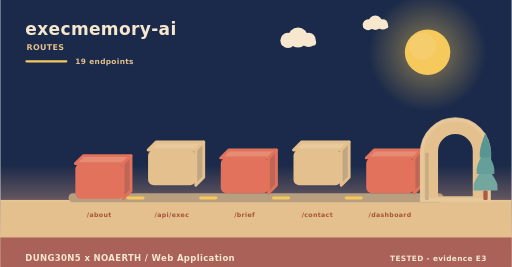
t = 0.00 s
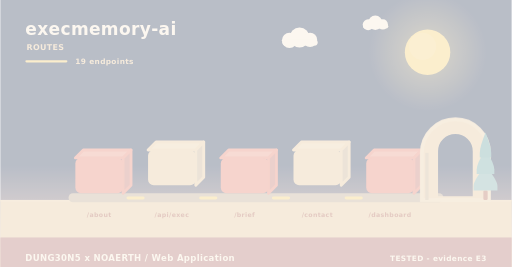
t = 2.00 s
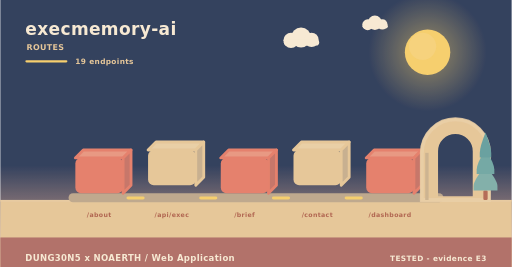
t = 3.98 s
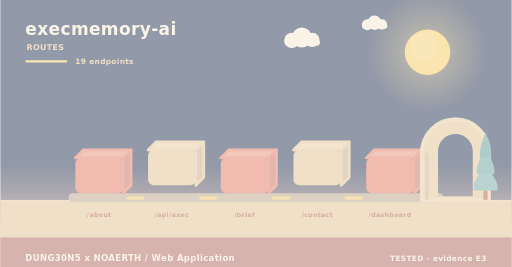
t = 4.98 s
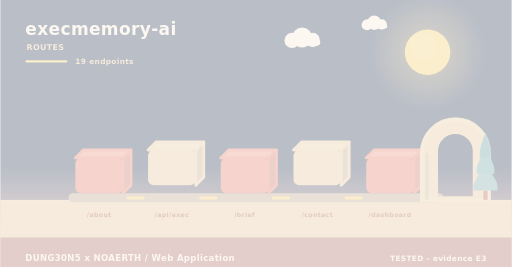
t = 5.40 s
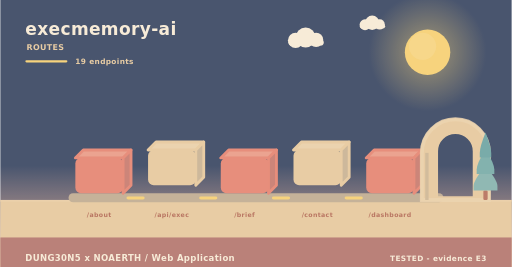
t = 10.00 s

The animated SVG that drew these frames (rendered in a browser with its animation timeline set to each time). Animation: 11 SMIL elements (animate=4,animateTransform=7); frames cover the first 10.00 s, repeats indefinitely.

<svg xmlns="http://www.w3.org/2000/svg" width="900" height="470" viewBox="0 0 900 470" role="img" aria-label="execmemory-ai - how data moves"><linearGradient id="skyd" x1="0" y1="0" x2="0" y2="1"><stop offset="0" stop-color="#1b2a4a"/><stop offset="0.62" stop-color="#1b2a4a"/><stop offset="1" stop-color="#f3ad8a"/></linearGradient><rect width="900" height="470" fill="url(#skyd)"/><radialGradient id="sund"><stop offset="0.35" stop-color="#f5c95c" stop-opacity="0.34"/><stop offset="1" stop-color="#f5c95c" stop-opacity="0"/></radialGradient><circle cx="752" cy="92" r="104" fill="url(#sund)"/><circle cx="752" cy="92" r="40" fill="#f5c95c"/><circle cx="743.2" cy="81.6" r="24" fill="#f5d27e" opacity="0.5"/><g><circle cx="524" cy="66" r="17.64" fill="#f6e7ce"/><circle cx="506.36" cy="71.04" r="13.44" fill="#f6e7ce"/><circle cx="542.48" cy="70.2" r="12.6" fill="#f6e7ce"/><rect x="493.76" y="69.36" width="62.16" height="10.92" rx="5.46" fill="#f6e7ce"/><animateTransform attributeName="transform" type="translate" values="0 0;24 0;0 0" dur="36s" begin="0s" repeatCount="indefinite"/></g><g><circle cx="660" cy="40" r="12.6" fill="#f6e7ce"/><circle cx="647.4" cy="43.6" r="9.6" fill="#f6e7ce"/><circle cx="673.2" cy="43" r="9" fill="#f6e7ce"/><rect x="638.4" y="42.4" width="44.4" height="7.8" rx="3.9" fill="#f6e7ce"/><animateTransform attributeName="transform" type="translate" values="0 0;-18 0;0 0" dur="46s" begin="3s" repeatCount="indefinite"/></g><rect x="0" y="352" width="900" height="118" fill="#e3c08d"/><rect x="0" y="352" width="900" height="3" fill="#e6c596"/><text x="44" y="62" font-family="Verdana,DejaVu Sans,sans-serif" font-size="30" font-weight="700" letter-spacing="0.6" fill="#f6e7ce" text-anchor="start">execmemory-ai</text><text x="46" y="88" font-family="Verdana,DejaVu Sans,sans-serif" font-size="14" font-weight="700" letter-spacing="0.6" fill="#e3c08d" text-anchor="start">ROUTES</text><rect x="44" y="106" width="74" height="4" rx="2" fill="#f5c95c"/><text x="132" y="112" font-family="Verdana,DejaVu Sans,sans-serif" font-size="13" font-weight="700" letter-spacing="0.6" fill="#e3c08d" text-anchor="start">19 endpoints</text><rect x="120" y="340" width="660" height="16" rx="8" fill="#b79f80"/><g><path d="M132,278 L216,278 L230,264 L146,264 Z" fill="#e68c74" stroke="#e2725b" stroke-width="5" stroke-linejoin="round"/><path d="M216,278 L230,264 L230,326 L216,340 Z" fill="#c06658" stroke="#e2725b" stroke-width="5" stroke-linejoin="round"/><rect x="132" y="278" width="84" height="62" rx="10" fill="#e2725b"/><animateTransform attributeName="transform" type="translate" values="0 10;0 0" dur="0.8s" begin="0s" fill="freeze"/></g><text x="174" y="382" font-family="Verdana,DejaVu Sans,sans-serif" font-size="11" font-weight="700" letter-spacing="0.6" fill="#a8543c" text-anchor="middle">/about</text><g><path d="M260,264 L344,264 L358,250 L274,250 Z" fill="#e7c99b" stroke="#e3c08d" stroke-width="5" stroke-linejoin="round"/><path d="M344,264 L358,250 L358,312 L344,326 Z" fill="#c1a682" stroke="#e3c08d" stroke-width="5" stroke-linejoin="round"/><rect x="260" y="264" width="84" height="62" rx="10" fill="#e3c08d"/><animateTransform attributeName="transform" type="translate" values="0 10;0 0" dur="0.8s" begin="0.26s" fill="freeze"/></g><text x="302" y="382" font-family="Verdana,DejaVu Sans,sans-serif" font-size="11" font-weight="700" letter-spacing="0.6" fill="#a8543c" text-anchor="middle">/api/exec</text><rect x="222" y="346" width="32" height="5" rx="3" fill="#f5c95c"/><animate attributeName="opacity" values="0.3;1;0.3" dur="3.4s" begin="0.5s" repeatCount="indefinite"/><g><path d="M388,278 L472,278 L486,264 L402,264 Z" fill="#e68c74" stroke="#e2725b" stroke-width="5" stroke-linejoin="round"/><path d="M472,278 L486,264 L486,326 L472,340 Z" fill="#c06658" stroke="#e2725b" stroke-width="5" stroke-linejoin="round"/><rect x="388" y="278" width="84" height="62" rx="10" fill="#e2725b"/><animateTransform attributeName="transform" type="translate" values="0 10;0 0" dur="0.8s" begin="0.52s" fill="freeze"/></g><text x="430" y="382" font-family="Verdana,DejaVu Sans,sans-serif" font-size="11" font-weight="700" letter-spacing="0.6" fill="#a8543c" text-anchor="middle">/brief</text><rect x="350" y="346" width="32" height="5" rx="3" fill="#f5c95c"/><animate attributeName="opacity" values="0.3;1;0.3" dur="3.4s" begin="1s" repeatCount="indefinite"/><g><path d="M516,264 L600,264 L614,250 L530,250 Z" fill="#e7c99b" stroke="#e3c08d" stroke-width="5" stroke-linejoin="round"/><path d="M600,264 L614,250 L614,312 L600,326 Z" fill="#c1a682" stroke="#e3c08d" stroke-width="5" stroke-linejoin="round"/><rect x="516" y="264" width="84" height="62" rx="10" fill="#e3c08d"/><animateTransform attributeName="transform" type="translate" values="0 10;0 0" dur="0.8s" begin="0.78s" fill="freeze"/></g><text x="558" y="382" font-family="Verdana,DejaVu Sans,sans-serif" font-size="11" font-weight="700" letter-spacing="0.6" fill="#a8543c" text-anchor="middle">/contact</text><rect x="478" y="346" width="32" height="5" rx="3" fill="#f5c95c"/><animate attributeName="opacity" values="0.3;1;0.3" dur="3.4s" begin="1.5s" repeatCount="indefinite"/><g><path d="M644,278 L728,278 L742,264 L658,264 Z" fill="#e68c74" stroke="#e2725b" stroke-width="5" stroke-linejoin="round"/><path d="M728,278 L742,264 L742,326 L728,340 Z" fill="#c06658" stroke="#e2725b" stroke-width="5" stroke-linejoin="round"/><rect x="644" y="278" width="84" height="62" rx="10" fill="#e2725b"/><animateTransform attributeName="transform" type="translate" values="0 10;0 0" dur="0.8s" begin="1.04s" fill="freeze"/></g><text x="686" y="382" font-family="Verdana,DejaVu Sans,sans-serif" font-size="11" font-weight="700" letter-spacing="0.6" fill="#a8543c" text-anchor="middle">/dashboard</text><rect x="606" y="346" width="32" height="5" rx="3" fill="#f5c95c"/><animate attributeName="opacity" values="0.3;1;0.3" dur="3.4s" begin="2s" repeatCount="indefinite"/><path d="M742,352 L742,269.04 A59,59 0 0 1 860,269.04 L860,352 Z M767.96,348 L767.96,266.4 A33.04,33.04 0 0 1 834.04,266.4 L834.04,348 Z" fill="#e3c08d" fill-rule="evenodd" stroke="#e3c08d" stroke-width="5" stroke-linejoin="round"/><path d="M742,352 L742,269.04 A59,59 0 0 1 860,269.04 L860,352 Z" fill="none" stroke="#e8c99d" stroke-width="7" stroke-linecap="round" opacity="0.85"/><rect x="747.9" y="269.04" width="5.9" height="82.96" fill="#c7ab84"/><rect x="850.22" y="335.36" width="7.56" height="16.64" rx="2.1" fill="#ac5b43"/><path d="M854,291.68 Q833,317.01 833,327.5 Q833,335.36 833,335.36 L875,335.36 Q875,335.36 875,327.5 Q875,317.01 854,291.68 Z" fill="#74a6a0"/><path d="M854,262.56 Q838.46,287.89 838.46,298.38 Q838.46,306.24 838.46,306.24 L869.54,306.24 Q869.54,306.24 869.54,298.38 Q869.54,287.89 854,262.56 Z" fill="#649f9a"/><path d="M854,233.44 Q843.92,258.77 843.92,269.26 Q843.92,277.12 843.92,277.12 L864.08,277.12 Q864.08,277.12 864.08,269.26 Q864.08,258.77 854,233.44 Z" fill="#589694"/><rect x="0" y="418" width="900" height="52" rx="0" fill="#a65c56" opacity="0.94"/><text x="44" y="460" font-family="Verdana,DejaVu Sans,sans-serif" font-size="15" font-weight="700" letter-spacing="0.6" fill="#f6e7ce" text-anchor="start">DUNG30N5 x NOAERTH  /  Web Application</text><text x="856" y="460" font-family="Verdana,DejaVu Sans,sans-serif" font-size="13" font-weight="700" letter-spacing="0.6" fill="#f6e7ce" text-anchor="end">TESTED  -  evidence E3</text></svg>
